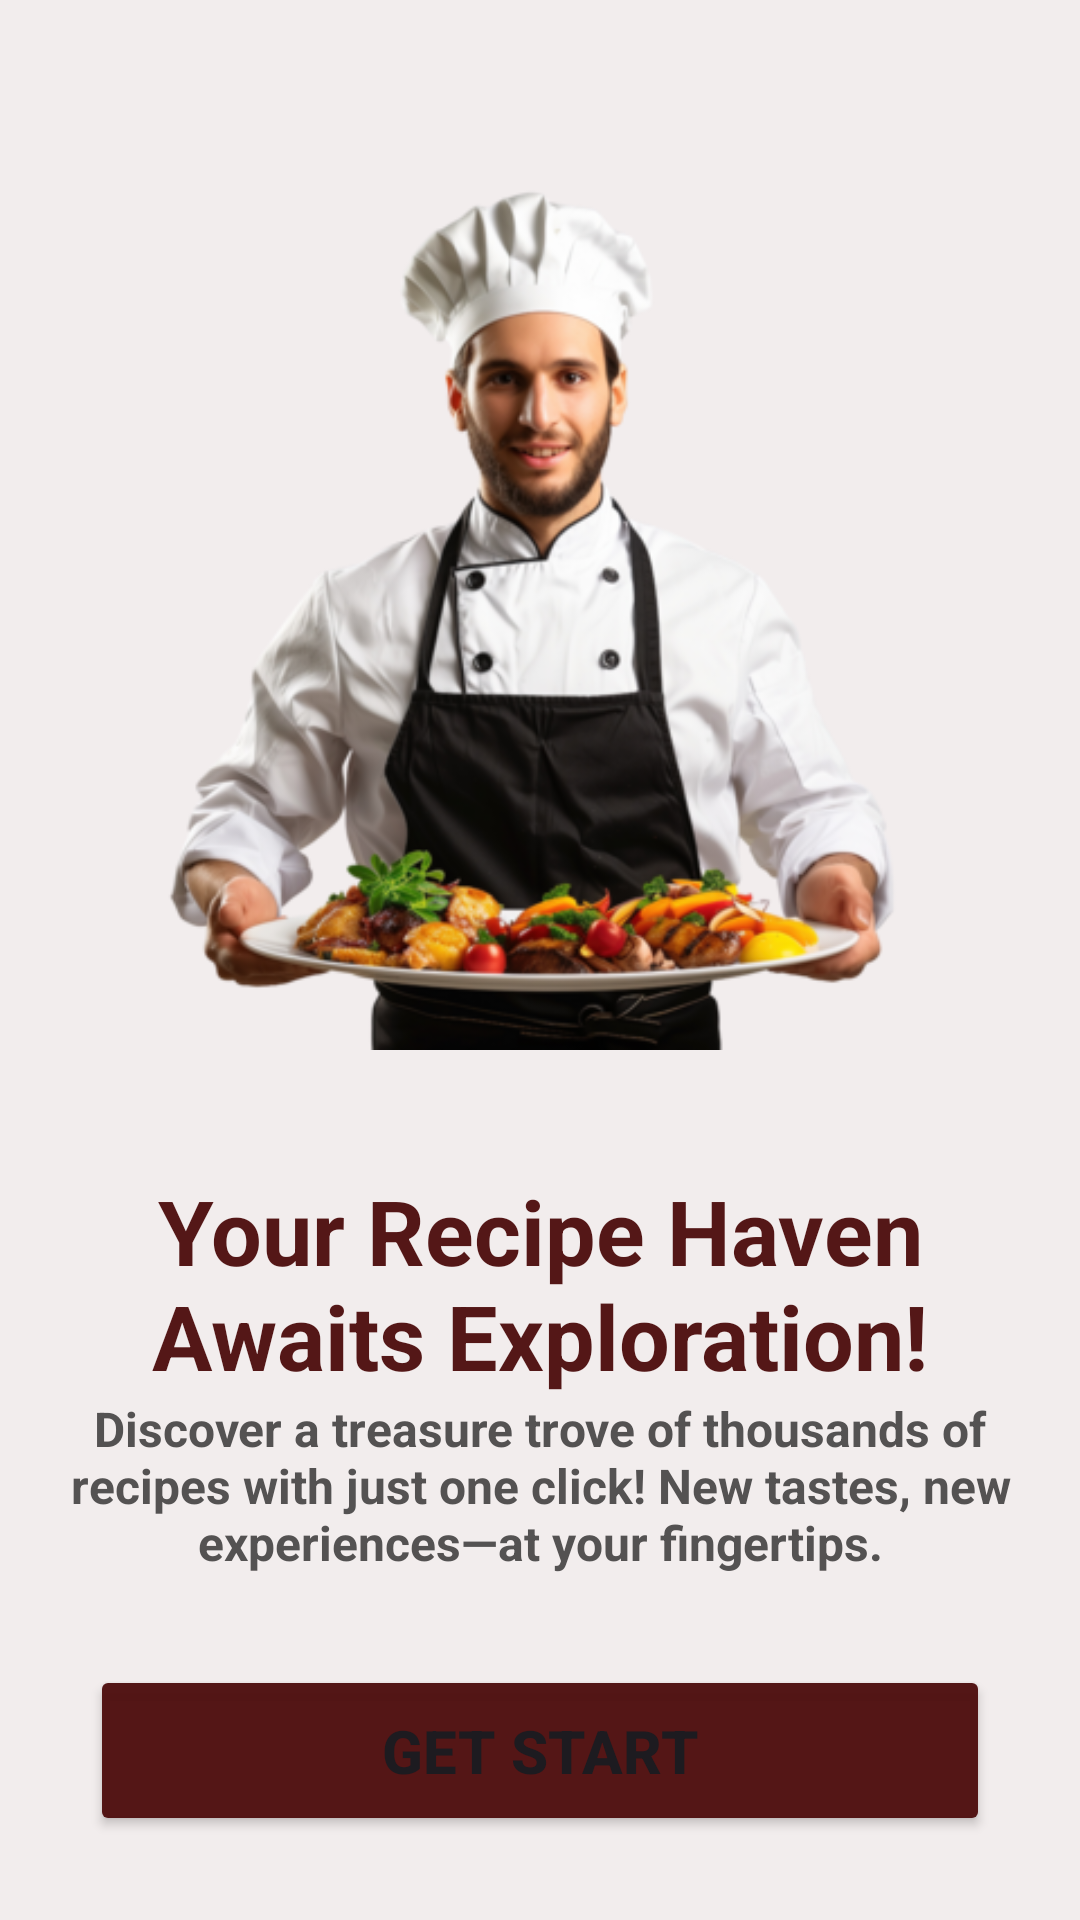

The Android layout XML behind this screen, and the referenced resources:
<!-- AndroidManifest.xml: application theme Theme.RecipeRun -->
<!-- res/layout/activity_onboard.xml -->
<?xml version="1.0" encoding="utf-8"?>
<androidx.constraintlayout.widget.ConstraintLayout xmlns:android="http://schemas.android.com/apk/res/android"
    xmlns:app="http://schemas.android.com/apk/res-auto"
    xmlns:tools="http://schemas.android.com/tools"
    android:id="@+id/main"
    android:layout_width="match_parent"
    android:layout_height="match_parent"
    tools:context=".ui.onboard.OnboardActivity"
    android:background="@color/background">
    <ImageView
        android:id="@+id/iv_onboardimg"
        android:layout_width="match_parent"
        android:layout_height="300dp"
        android:src="@drawable/cooking"
        app:layout_constraintTop_toTopOf="parent"
        app:layout_constraintStart_toStartOf="parent"
        app:layout_constraintEnd_toEndOf="parent"
        android:layout_marginTop="50dp"/>
    <TextView
        android:id="@+id/tv_onboardtitle"
        android:layout_width="match_parent"
        android:layout_height="wrap_content"
        android:text="Your Recipe Haven Awaits Exploration!"
        app:layout_constraintTop_toBottomOf="@+id/iv_onboardimg"
        android:gravity="center"
        android:textStyle="bold"
        android:textSize="30sp"
        android:textColor="@color/button_color"
        android:layout_marginStart="20dp"
        android:layout_marginEnd="20dp"
        android:layout_marginTop="40dp"/>
    <TextView
        android:id="@+id/tv_description"
        android:layout_width="match_parent"
        android:layout_height="wrap_content"
        android:text="Discover a treasure trove of thousands of recipes with just one click! New tastes, new experiences—at your fingertips."
        app:layout_constraintTop_toBottomOf="@+id/tv_onboardtitle"
        android:gravity="center"
        android:textSize="16sp"
        android:textColor="@color/blar"
        android:textStyle="bold"
        android:layout_marginEnd="20dp"
        android:layout_marginStart="20dp"/>
    <Button
        android:id="@+id/btn_getstart"
        android:layout_width="match_parent"
        android:layout_height="wrap_content"
        android:text="Get Start"
        app:layout_constraintTop_toBottomOf="@+id/tv_description"
        android:textStyle="bold"
        android:textSize="20sp"
        android:backgroundTint="@color/button_color"
        android:layout_marginTop="30dp"
        android:layout_marginStart="30dp"
        android:layout_marginEnd="30dp"
        android:paddingBottom="15dp"
        android:paddingTop="15dp"/>

</androidx.constraintlayout.widget.ConstraintLayout>
<!-- resources referenced by this layout -->
<resources>
  <color name="background">#F2EDED</color>
  <color name="blar">#545252</color>
  <color name="button_color">#F64E0F0F</color>
  <!-- drawable cooking: png bitmap (drawable, 138728 bytes) -->
  <style name="Theme.RecipeRun" parent="Base.Theme.RecipeRun" />
  <style name="Base.Theme.RecipeRun" parent="Theme.Material3.DayNight.NoActionBar">
          
          
  
          <item name="android:statusBarColor">@color/white</item>
          <item name="android:windowLightStatusBar">true</item>
  
      </style>
  <color name="white">#FFFFFFFF</color>
</resources>
